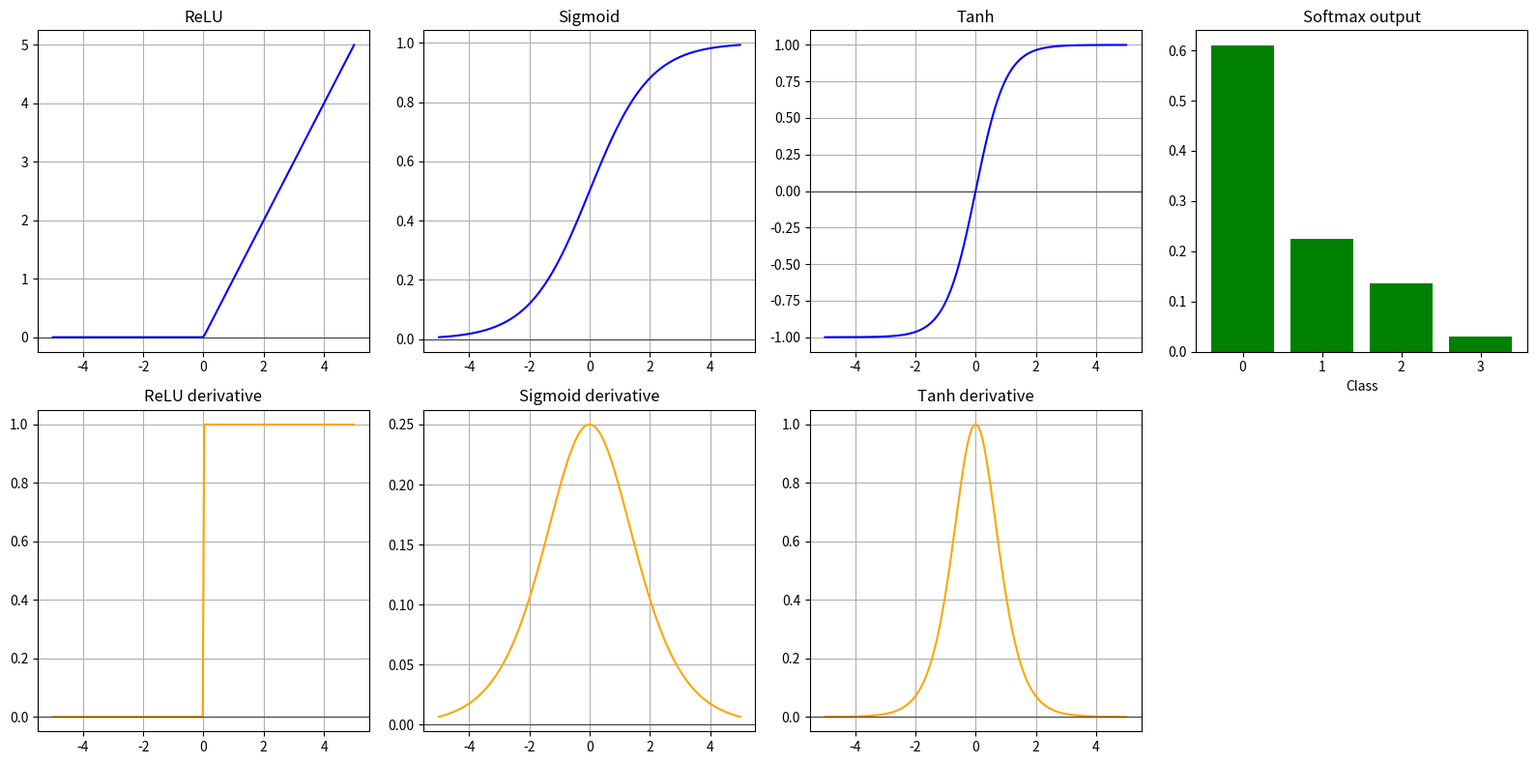

Python code for this plot:
"""
Phase 1.3 - Activation Functions
Covers: ReLU, Sigmoid, Tanh, Softmax + their derivatives for backprop
"""

import numpy as np
import matplotlib
matplotlib.use('Agg')
import matplotlib.pyplot as plt
import os

os.makedirs('docs/visualizations', exist_ok=True)


# --- RELU ---
def relu(x):
    return np.maximum(0, x)

def relu_derivative(x):
    return (x > 0).astype(float)


# --- SIGMOID ---
def sigmoid(x):
    return 1.0 / (1.0 + np.exp(-np.clip(x, -500, 500)))

def sigmoid_derivative(x):
    s = sigmoid(x)
    return s * (1 - s)


# --- TANH ---
def tanh(x):
    return np.tanh(x)

def tanh_derivative(x):
    return 1 - np.tanh(x) ** 2


# --- SOFTMAX ---
def softmax(x):
    # subtract max for numerical stability
    e = np.exp(x - np.max(x))
    return e / e.sum()

def softmax_batch(x):
    """Softmax for a batch (2D array, each row is one sample)"""
    e = np.exp(x - np.max(x, axis=1, keepdims=True))
    return e / e.sum(axis=1, keepdims=True)


if __name__ == "__main__":
    x = np.linspace(-5, 5, 11)
    print("=== ACTIVATION FUNCTIONS ===")
    print(f"x       = {x}")
    print(f"relu    = {relu(x)}")
    print(f"sigmoid = {sigmoid(x).round(4)}")
    print(f"tanh    = {tanh(x).round(4)}")

    print("\n=== DERIVATIVES ===")
    print(f"relu'    = {relu_derivative(x)}")
    print(f"sigmoid' = {sigmoid_derivative(x).round(4)}")
    print(f"tanh'    = {tanh_derivative(x).round(4)}")

    print("\n=== SOFTMAX ===")
    logits = np.array([2.0, 1.0, 0.5, -1.0])
    probs = softmax(logits)
    print(f"logits = {logits}")
    print(f"probs  = {probs.round(4)}")
    print(f"sum    = {probs.sum():.4f} (should be 1.0)")

    # Batch softmax
    batch = np.array([[1.0, 2.0, 3.0], [3.0, 1.0, 0.5]])
    print(f"\nBatch softmax:\n{softmax_batch(batch).round(4)}")

    # --- VISUALIZATION ---
    x_plot = np.linspace(-5, 5, 200)
    fig, axes = plt.subplots(2, 4, figsize=(16, 8))

    pairs = [
        (relu,    relu_derivative,    "ReLU"),
        (sigmoid, sigmoid_derivative, "Sigmoid"),
        (tanh,    tanh_derivative,    "Tanh"),
    ]

    for i, (f, df, name) in enumerate(pairs):
        axes[0][i].plot(x_plot, f(x_plot), color='blue')
        axes[0][i].set_title(f"{name}")
        axes[0][i].axhline(0, color='black', linewidth=0.5)
        axes[0][i].grid(True)

        axes[1][i].plot(x_plot, df(x_plot), color='orange')
        axes[1][i].set_title(f"{name} derivative")
        axes[1][i].axhline(0, color='black', linewidth=0.5)
        axes[1][i].grid(True)

    # Softmax bar chart
    axes[0][3].bar(range(len(logits)), softmax(logits), color='green')
    axes[0][3].set_title("Softmax output")
    axes[0][3].set_xlabel("Class")
    axes[1][3].axis('off')

    plt.tight_layout()
    plt.savefig('docs/visualizations/activations.png', dpi=100)
    plt.close()
    print("\nSaved: docs/visualizations/activations.png")
    print("\nDone: Activations complete.")
